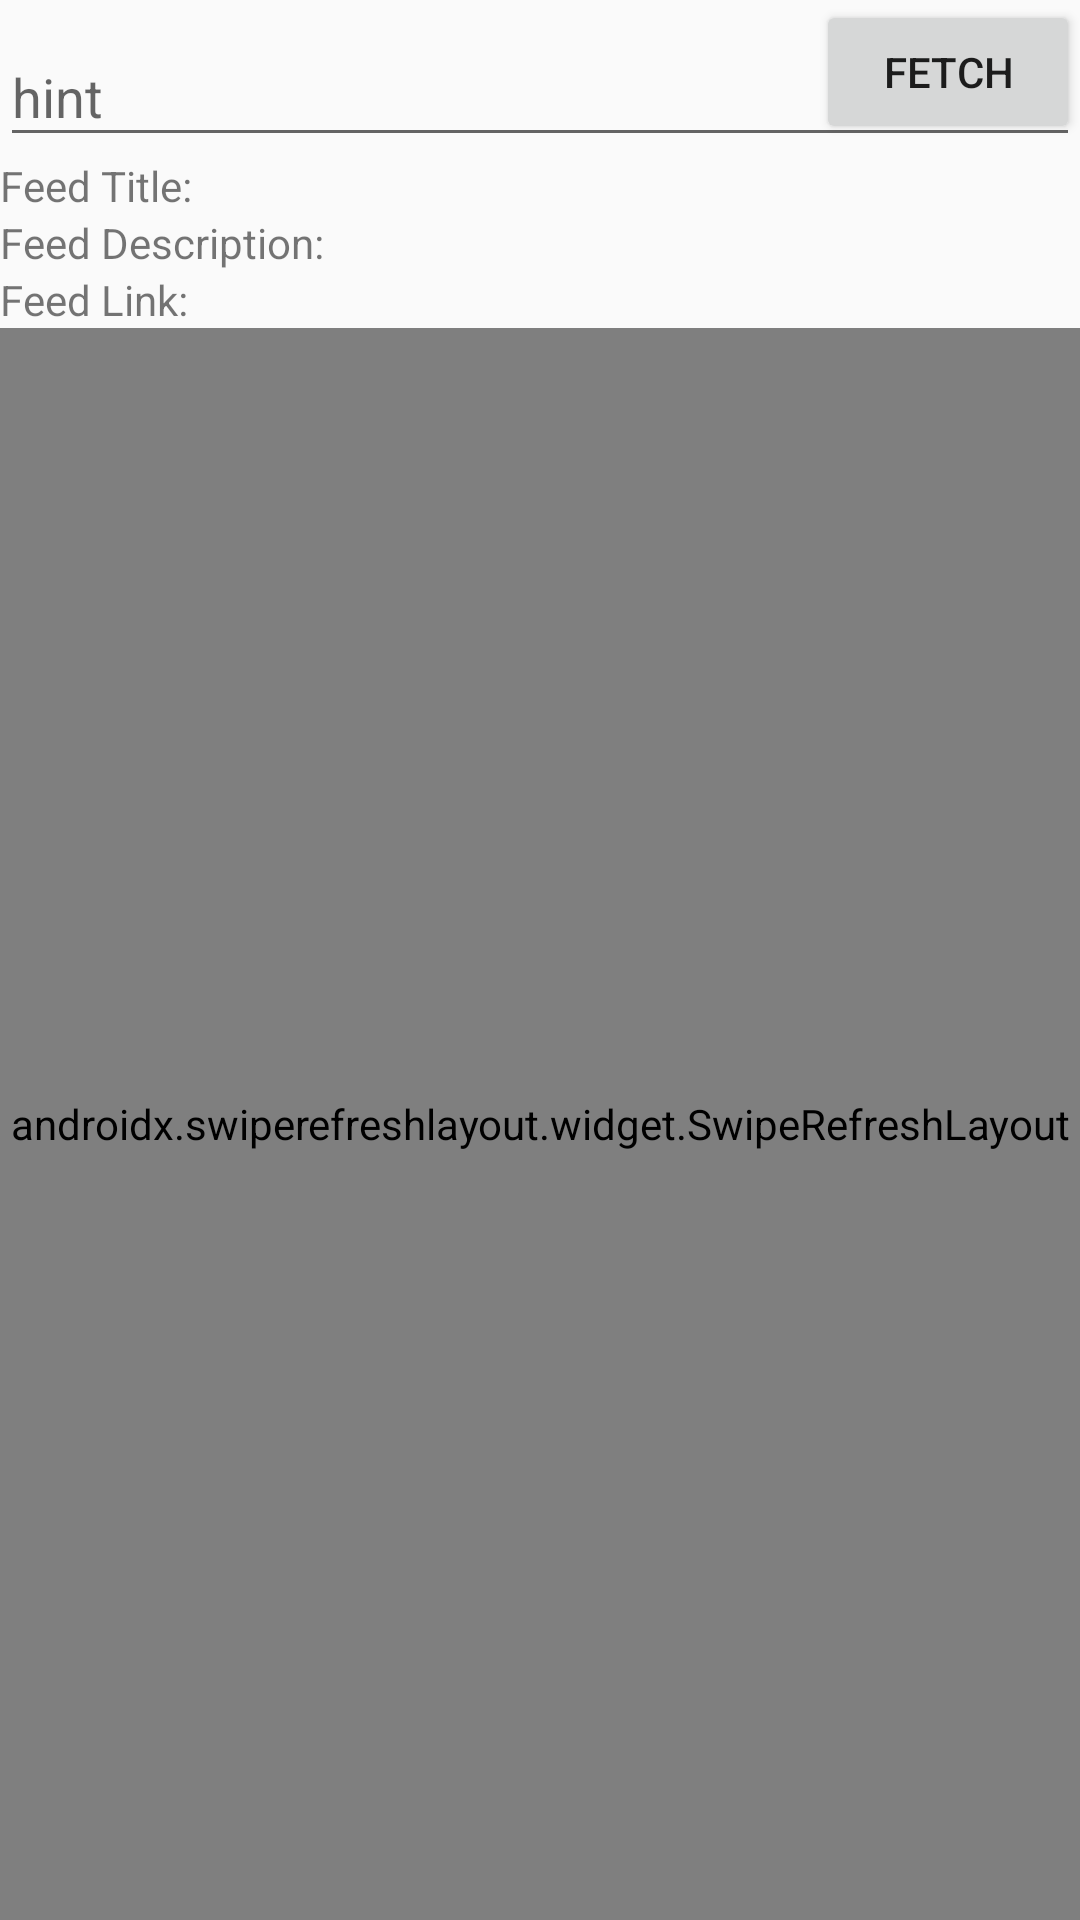

Write the Android layout XML for this screen, with the resource values it uses.
<!-- AndroidManifest.xml: application theme AppTheme -->
<!-- res/layout/activity_web.xml -->
<?xml version="1.0" encoding="utf-8"?>
<RelativeLayout xmlns:android="http://schemas.android.com/apk/res/android"
    xmlns:app="http://schemas.android.com/apk/res-auto"
    xmlns:tools="http://schemas.android.com/tools"
    android:layout_width="match_parent"
    android:layout_height="match_parent"
    tools:context=".Activites.WebActivity">

    <Button
        android:id="@+id/fetchFeedButton"
        android:layout_width="wrap_content"
        android:layout_height="wrap_content"
        android:layout_alignParentEnd="true"
        android:text="Fetch" />

    <com.google.android.material.textfield.TextInputLayout
        android:id="@+id/textInputLayout"
        android:layout_width="match_parent"
        android:layout_height="wrap_content">

        <com.google.android.material.textfield.TextInputEditText
            android:layout_width="match_parent"
            android:layout_height="wrap_content"
            android:hint="hint" />
    </com.google.android.material.textfield.TextInputLayout>

    <TextView
        android:id="@+id/feedTitle"
        android:layout_width="match_parent"
        android:layout_height="wrap_content"
        android:layout_below="@id/textInputLayout"
        android:text="Feed Title: " />

    <TextView
        android:id="@+id/feedDescription"
        android:layout_width="match_parent"
        android:layout_height="wrap_content"
        android:layout_below="@id/feedTitle"
        android:text="Feed Description: " />

    <TextView
        android:id="@+id/feedLink"
        android:layout_width="match_parent"
        android:layout_height="wrap_content"
        android:layout_below="@id/feedDescription"
        android:text="Feed Link: " />

    <androidx.swiperefreshlayout.widget.SwipeRefreshLayout
        android:id="@+id/swipeRefreshLayout"
        android:layout_width="match_parent"
        android:layout_height="match_parent"
        android:layout_below="@id/feedLink"
        >

        <androidx.recyclerview.widget.RecyclerView
            android:id="@+id/recyclerView"
            android:layout_width="match_parent"
            android:layout_height="match_parent" />
    </androidx.swiperefreshlayout.widget.SwipeRefreshLayout>

</RelativeLayout>
<!-- resources referenced by this layout -->
<resources>
  <style name="AppTheme" parent="Theme.AppCompat.Light.DarkActionBar">
          
          <item name="colorPrimary">@color/colorPrimary</item>
          <item name="colorPrimaryDark">@color/colorPrimaryDark</item>
          <item name="colorAccent">@color/colorAccent</item>
      </style>
  <color name="colorPrimary">#008577</color>
  <color name="colorPrimaryDark">#00574B</color>
  <color name="colorAccent">#D81B60</color>
</resources>
